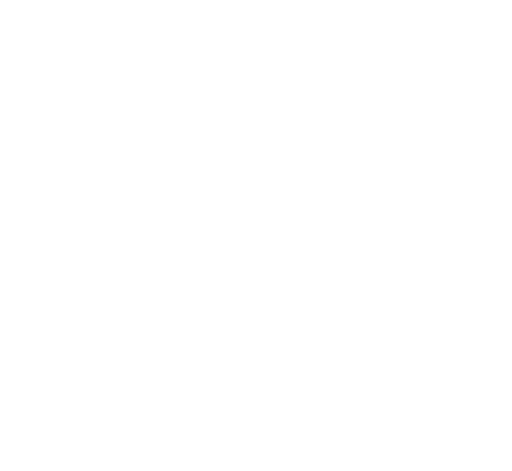
t = 0.00 s
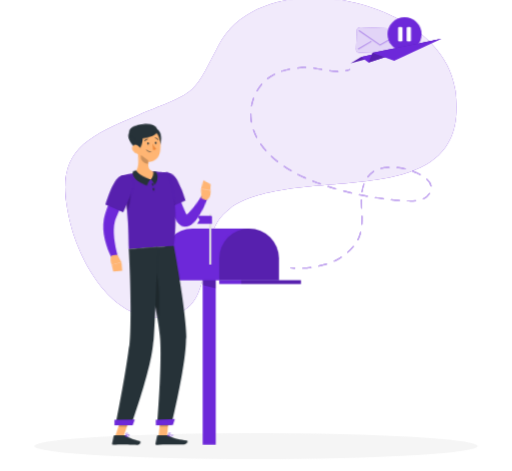
t = 1.80 s
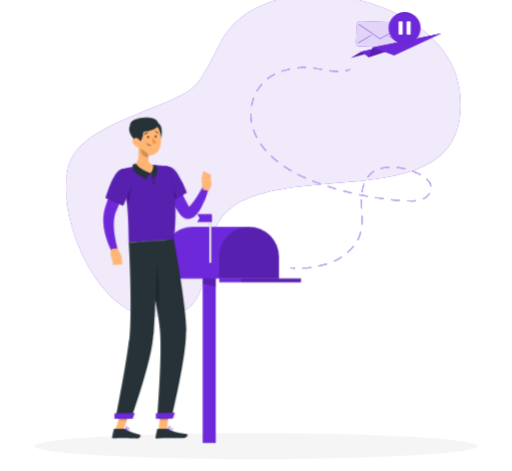
t = 3.00 s
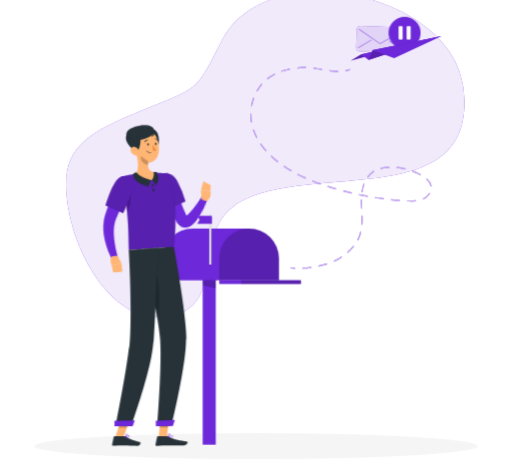
t = 5.00 s
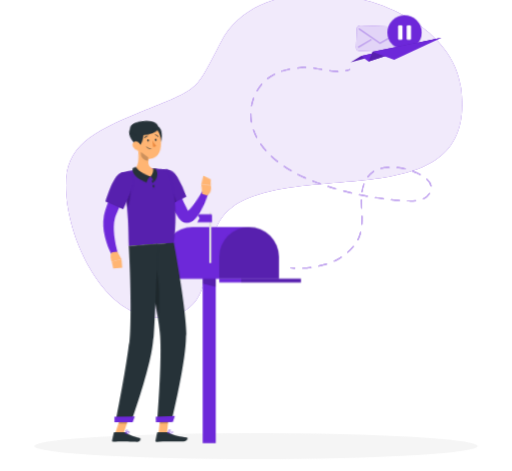
t = 6.30 s
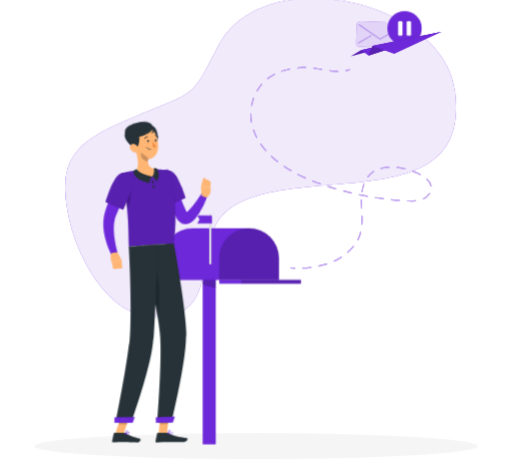
t = 8.30 s

The animated SVG that drew these frames (rendered in a browser with its animation timeline set to each time). Animation: 9 CSS @keyframes rules; one cycle of 9.80 s, repeats indefinitely.

<svg xmlns="http://www.w3.org/2000/svg" viewBox="26 26 448 412" id="ss-rep-expired-m"><style>svg#ss-rep-expired-m #envrep--p{transform-box:view-box;transform-origin:380px 56px;animation:2.00s ease-in-out 1.1s infinite pulse}svg#ss-rep-expired-m #point{transform-box:view-box;transform-origin:303px 166px;animation:1.6s ease-in-out 1.0s infinite k-point}svg#ss-rep-expired-m #head{transform-box:view-box;transform-origin:324px 152px;animation:4s ease-in-out 1.0s infinite k-head}svg#ss-rep-expired-m #background-simple{transform-box:fill-box;transform-origin:center;animation:0.8s 1 both cubic-bezier(.2,.7,.2,1) bxGrow,8s infinite none ease-in-out drift;animation-delay:0s,0.9s}svg#ss-rep-expired-m #Shadow{transform-box:fill-box;transform-origin:center;animation:0.6s 1 both linear bxFade;animation-delay:0.2s}svg#ss-rep-expired-m #Character{transform-box:fill-box;transform-origin:center;animation:0.7s 1 both cubic-bezier(.2,.7,.2,1) bxIn,3.2s infinite none ease-in-out bob;animation-delay:0.18s,1.08s}svg#ss-rep-expired-m #Person{transform-box:fill-box;transform-origin:center;animation:0.7s 1 both cubic-bezier(.2,.7,.2,1) bxIn,4s infinite none ease-in-out float;animation-delay:0.36s,1.26s}svg#ss-rep-expired-m #Line{transform-box:fill-box;transform-origin:center;animation:0.7s 1 both cubic-bezier(.2,.7,.2,1) bxIn;animation-delay:0.54s}svg#ss-rep-expired-m #Envelope{transform-box:fill-box;transform-origin:center;animation:0.7s 1 both cubic-bezier(.2,.7,.2,1) bxIn,4s infinite none ease-in-out float;animation-delay:0.72s,1.62s}svg#ss-rep-expired-m #paper-plane{transform-box:fill-box;transform-origin:center;animation:0.7s 1 both cubic-bezier(.2,.7,.2,1) bxIn,4s infinite none ease-in-out float;animation-delay:0.9s,1.8s}@keyframes bob{0%,100%{transform:none}50%{transform:translateY(-3px)}}@keyframes bxFade{from{opacity:0}to{opacity:1}}@keyframes bxGrow{from{opacity:0;transform:scale(.92)}to{opacity:1;transform:none}}@keyframes bxIn{from{opacity:0;transform:translateY(14px)}to{opacity:1;transform:none}}@keyframes drift{0%,100%{transform:none}50%{transform:translate(4px,-3px) scale(1.02)}}@keyframes float{0%,100%{transform:none}50%{transform:translateY(-7px)}}@keyframes pulse{0%,100%{transform:scale(1)}50%{transform:scale(1.08)}}@keyframes k-point{0%,100%{transform:rotate(0deg)}50%{transform:rotate(-9deg)}}@keyframes k-head{0%,100%{transform:rotate(0)}30%,50%{transform:rotate(-6deg)}75%{transform:rotate(3deg)}}@media (prefers-reduced-motion: reduce){svg#ss-rep-expired-m *{animation:none!important}}</style><g id="background-simple"><path d="M226.92,208.6c58.61-41.92,211.92,10.22,196.87-103C413.11,25.23,255.71-8.42,217,66,193.51,111.1,199.5,105.34,146.87,127c-53.33,21.92-74,35.56-59.19,95.24,7.65,30.89,35.09,85.1,79.4,81.23C222.5,298.61,191.11,234.21,226.92,208.6Z" style="fill:#6D28D9" /><path d="M226.92,208.6c58.61-41.92,211.92,10.22,196.87-103C413.11,25.23,255.71-8.42,217,66,193.51,111.1,199.5,105.34,146.87,127c-53.33,21.92-74,35.56-59.19,95.24,7.65,30.89,35.09,85.1,79.4,81.23C222.5,298.61,191.11,234.21,226.92,208.6Z" style="fill:#fff;opacity:0.9" /></g><g id="Shadow"><ellipse id="path" cx="250" cy="416.24" rx="193.89" ry="11.32" style="fill:#f5f5f5" /></g><g id="Character"><rect x="203.34" y="251.83" width="11.41" height="164.41" transform="translate(418.08 668.06) rotate(180)" style="fill:#6D28D9" /><polygon points="203.34 251.83 214.75 251.83 214.75 279.48 203.34 276.54 203.34 251.83" style="opacity:0.2" /><path d="M168.27,227.12H270.05a0,0,0,0,1,0,0v19.06a26.12,26.12,0,0,1-26.12,26.12H194.39a26.12,26.12,0,0,1-26.12-26.12V227.12A0,0,0,0,1,168.27,227.12Z" transform="translate(438.32 499.42) rotate(180)" style="fill:#6D28D9" /><path d="M217.81,272.3V253.24a26.12,26.12,0,0,1,52.24,0V272.3" style="opacity:0.2" /><rect x="217.81" y="272.3" width="71.48" height="3.35" transform="translate(507.1 547.95) rotate(180)" style="fill:#6D28D9" /><rect x="237.05" y="272.3" width="52.24" height="3.35" transform="translate(526.34 547.95) rotate(180)" style="opacity:0.2" /><rect x="209.04" y="214.5" width="1.85" height="44.13" transform="translate(419.94 473.12) rotate(180)" style="fill:#e0e0e0" /><path d="M198.51,223.06h12.94v-6.34a.84.84,0,0,0-.84-.84h-12.1l2.12,3.59Z" style="fill:#6D28D9" /></g><g id="Person"><g transform="translate(-123.2 33.3) scale(0.920) translate(626.6 0) scale(-1 1)"><polygon points="313.54 408.01 305.52 407.89 303.67 389.27 311.7 389.39 313.54 408.01" style="fill:#ffb573" /><polygon points="354.83 408.04 346.81 408.04 340.56 389.45 348.58 389.45 354.83 408.04" style="fill:#ffb573" /><path d="M345.74,407.11h9.78a.71.71,0,0,1,.69.55l1.58,7.14a1.16,1.16,0,0,1-1.17,1.42c-3.15-.05-5.45-.24-9.41-.24-2.44,0-9.8.26-13.17.26s-3.81-3.33-2.43-3.64c6.18-1.35,10.84-3.21,12.82-5A2,2,0,0,1,345.74,407.11Z" style="fill:#263238" /><path d="M305.59,407l8.76.14a.7.7,0,0,1,.68.55l1.47,7.16a1.16,1.16,0,0,1-1.17,1.41c-3.17-.1-7.73-.36-11.71-.42-4.64-.07-8.66.12-14.11,0-3.29-.05-4.15-3.39-2.77-3.67,6.3-1.28,11.43-1.35,16.91-4.61A3.74,3.74,0,0,1,305.59,407Z" style="fill:#263238" /><g id="point"><path d="M310.52,168.83a180.15,180.15,0,0,1-8.47,16.48c-1.55,2.67-3.17,5.32-4.93,7.92a87.35,87.35,0,0,1-5.68,7.69l-.79.94-.4.47c-.14.16-.23.28-.51.57a9.67,9.67,0,0,1-4.26,2.78,8,8,0,0,1-3.15.33,8.4,8.4,0,0,1-2.71-.7,11.54,11.54,0,0,1-3.33-2.29,21.32,21.32,0,0,1-3.5-4.6,46.9,46.9,0,0,1-2.27-4.46A88.79,88.79,0,0,1,265,176l5.76-1.79c1.23,2.62,2.5,5.33,3.83,7.91s2.69,5.16,4.16,7.53A37.71,37.71,0,0,0,281,193a13.29,13.29,0,0,0,2.2,2.36c.3.23.53.28.41.18a1.51,1.51,0,0,0-.54-.17,2.47,2.47,0,0,0-.93.07c-.6.19-.69.33-.62.2l1.11-1.53a141.54,141.54,0,0,0,8.86-14.69c2.75-5.11,5.43-10.45,7.94-15.62Z" style="fill:#6D28D9" /><path d="M313.86,163.8c2.16,7.36-13.07,27.43-13.07,27.43l-15.37-9.88a97.81,97.81,0,0,1,10.65-18C302.36,155.28,311.48,155.72,313.86,163.8Z" style="fill:#6D28D9" /><path d="M313.86,163.8c2.16,7.36-13.07,27.43-13.07,27.43l-15.37-9.88a97.81,97.81,0,0,1,10.65-18C302.36,155.28,311.48,155.72,313.86,163.8Z" style="opacity:0.2" /><path d="M304.49,172.44c-3.16,1.35-7.81,9-10.23,14.6l6.52,4.19a122.8,122.8,0,0,0,9.8-15.36C308.52,173.61,306.16,171.73,304.49,172.44Z" style="opacity:0.2" /><path d="M270.62,177.09l2-9.05-9.13-.07s-2.44,6.8,2.47,10Z" style="fill:#ffb573" /><polygon points="271.55 159.56 264.23 162.19 263.46 167.97 272.59 168.04 271.55 159.56" style="fill:#ffb573" /></g><polygon points="303.68 389.27 304.63 398.87 312.65 399 311.71 389.4 303.68 389.27" style="opacity:0.2" /><polygon points="348.58 389.46 340.56 389.46 343.78 399.04 351.81 399.04 348.58 389.46" style="opacity:0.2" /><path d="M349.64,160.54c-8.65,30.49-6.9,62.85-7.68,69.4-6.28-.45-29.93-2.22-42.82-3.18-5.62-45.69,5.62-69.16,5.62-69.16s2.76-.53,6.5-.92c1.17-.12,2.44-.22,3.76-.29.73,0,1.47-.07,2.22-.08a160.25,160.25,0,0,1,18.2,1.35c1.14.14,2.3.32,3.43.5s2.06.37,3,.56C346.27,159.59,349.64,160.54,349.64,160.54Z" style="fill:#6D28D9" /><path d="M349.64,160.54c-8.65,30.49-6.9,62.85-7.68,69.4-6.28-.45-29.93-2.22-42.82-3.18-5.62-45.69,5.62-69.16,5.62-69.16s2.76-.53,6.5-.92c1.17-.12,2.44-.22,3.76-.29.73,0,1.47-.07,2.22-.08a160.25,160.25,0,0,1,18.2,1.35c1.14.14,2.3.32,3.43.5s2.06.37,3,.56C346.27,159.59,349.64,160.54,349.64,160.54Z" style="opacity:0.2" /><path d="M340.5,173.62c-.77,2.95.11,16.41,3.19,19.73.42-4.31,1-8.81,1.72-13.41Z" style="opacity:0.2" /><g id="head"><path d="M335.16,137c-1.58,5.77-3.53,16.42.28,20.63-3.42,2.93-7.85,6.27-14.82,6s-5.41-5-3.38-7.35c6.64-1.08,6.84-5.94,6-10.57Z" style="fill:#ffb573" /><path d="M334.8,156s-2.88,4.75-14.46,7.64c1.92,1.78,2.85,6,2.85,6S338.3,166,337.84,157.5A10.16,10.16,0,0,0,334.8,156Z" style="fill:#263238" /><path d="M316.22,168.55s1.52-3.66,4.12-4.91c-1.21-1.25-3-5-1.94-7.81a9.42,9.42,0,0,0-2.68.17S311.14,161.77,316.22,168.55Z" style="fill:#263238" /><path d="M319.1,115.21c-6.24-.14-7.5,14.94-3.45,17.57S330.78,115.46,319.1,115.21Z" style="fill:#263238" /><path d="M336.51,128.27c-1.07,7.89-1.3,12.57-5.61,16.34-6.48,5.67-16,1.31-17.3-6.74-1.17-7.25.78-18.94,8.78-21.52A10.86,10.86,0,0,1,336.51,128.27Z" style="fill:#ffb573" /><path d="M335.38,136c-4,2.11-8.62-19.73,2-18.59C350.72,118.83,343.41,131.79,335.38,136Z" style="fill:#263238" /><path d="M317.57,117.36c0,4.89,15.87,9.75,21.31,8.08s6.81-6,3.89-9C337.83,111.27,317.57,107.78,317.57,117.36Z" style="fill:#263238" /><path d="M339.44,137.28a7.55,7.55,0,0,1-4.95,3c-2.63.38-3.6-2.06-2.58-4.36.92-2.07,3.39-4.76,5.89-4.08S340.88,135.29,339.44,137.28Z" style="fill:#ffb573" /></g><path d="M319.84,168.66c-.13.78-.59,1.36-1,1.28s-.66-.77-.52-1.55.6-1.37,1-1.29S320,167.87,319.84,168.66Z" style="fill:#263238" /><path d="M319.16,173.16c-.07.8-.47,1.41-.9,1.37s-.72-.71-.65-1.5.47-1.41.9-1.37S319.23,172.37,319.16,173.16Z" style="fill:#263238" /><path d="M330.32,140.59l-7,5.15a17.42,17.42,0,0,1,.32,3.27c2.53-.18,6.16-2.66,6.62-5.25A9.18,9.18,0,0,0,330.32,140.59Z" style="opacity:0.2" /><path d="M318.21,118a9.35,9.35,0,0,0,2.29,4.32c-1.42-.08-2.83-2.09-3.28-3.26S318.21,118,318.21,118Z" style="fill:#263238" /><path d="M301.65,397l13.59.21s-4.54-53.69-3.31-78.67c.37-7.6,1.9-18.23,3.9-29.62,2.54-14.36,3.76-20.08,7-38.22,2.34-12.94,4.42-21.81,4.42-21.81l-28.15-2.1S287.2,291.47,287.48,316C287.76,341.43,301.65,397,301.65,397Z" style="fill:#263238" /><path d="M317.38,246c-5.06,12.6-5.16,42.12-2.83,50.43.4-2.46.83-5,1.28-7.54,2.54-14.36,3.76-20.08,7-38.22.06-.36.13-.71.19-1.06A19.5,19.5,0,0,0,317.38,246Z" style="opacity:0.2" /><path d="M314.33,227.89s2.48,67.69,4.37,91.13C320.76,344.7,340,397.18,340,397.18h14.7s-9.81-48-12.82-73c-3.43-28.4.06-94.26.06-94.26Z" style="fill:#263238" /><polygon points="338.25 397.5 355.56 397.5 355.56 392.33 336.21 391.99 338.25 397.5" style="fill:#6D28D9" /><polygon points="299.94 397.26 316.13 397.51 316.21 392.28 298.11 391.72 299.94 397.26" style="fill:#6D28D9" /><path d="M324.32,129.59c-.05.65-.43,1.15-.85,1.11s-.73-.58-.68-1.22.43-1.14.85-1.11S324.37,129,324.32,129.59Z" style="fill:#263238" /><path d="M317,129.05c0,.65-.43,1.14-.85,1.11s-.72-.58-.68-1.22.43-1.15.86-1.12S317.07,128.4,317,129.05Z" style="fill:#263238" /><path d="M319.32,129.54a23.31,23.31,0,0,1-3.5,5.3,3.72,3.72,0,0,0,3,.8Z" style="fill:#ed893e" /><path d="M321.46,137.57a5.28,5.28,0,0,0,3.8-1.84.19.19,0,0,0,0-.27.2.2,0,0,0-.27,0,5.12,5.12,0,0,1-4.32,1.69.19.19,0,0,0-.2.17.19.19,0,0,0,.17.21A6,6,0,0,0,321.46,137.57Z" style="fill:#263238" /><path d="M326.75,127.4a.32.32,0,0,0,.18-.06.37.37,0,0,0,.11-.52,3.77,3.77,0,0,0-3-1.8.38.38,0,1,0,0,.76h0a3,3,0,0,1,2.33,1.45A.38.38,0,0,0,326.75,127.4Z" style="fill:#263238" /><path d="M314.06,126.31a.4.4,0,0,0,.31-.19,3,3,0,0,1,2.27-1.56.37.37,0,0,0,.35-.4.37.37,0,0,0-.39-.36,3.82,3.82,0,0,0-2.89,1.93.38.38,0,0,0,.14.52A.42.42,0,0,0,314.06,126.31Z" style="fill:#263238" /><path d="M343.08,408.52a9.67,9.67,0,0,0,2.1-.29.2.2,0,0,0,.15-.16.21.21,0,0,0-.09-.19c-.29-.18-2.88-1.77-3.77-1.32a.62.62,0,0,0-.33.54,1.17,1.17,0,0,0,.4,1A2.44,2.44,0,0,0,343.08,408.52Zm1.55-.56c-1.36.27-2.41.22-2.85-.15a.76.76,0,0,1-.26-.68.25.25,0,0,1,.12-.23C342.1,406.66,343.58,407.35,344.63,408Z" style="fill:#6D28D9" /><path d="M345.14,408.23a.19.19,0,0,0,.1,0,.2.2,0,0,0,.09-.17c0-.1-.2-2.42-1.13-3.18a1,1,0,0,0-.81-.24h0a.61.61,0,0,0-.61.49c-.17.9,1.44,2.66,2.27,3.11ZM343.52,405a.62.62,0,0,1,.43.17,4.49,4.49,0,0,1,.95,2.51c-.82-.63-1.85-2-1.75-2.48,0-.05,0-.17.28-.2h.09Z" style="fill:#6D28D9" /><path d="M304.78,408.06a.2.2,0,0,0,.13-.16.19.19,0,0,0-.1-.19c-.36-.2-3.56-1.88-4.54-1.36a.62.62,0,0,0-.32.51h0a1.06,1.06,0,0,0,.34.93c.86.79,3.17.51,4.47.27Zm-4.26-1.4c.6-.2,2.34.49,3.61,1.12-1.78.27-3.1.17-3.59-.27a.72.72,0,0,1-.22-.62.22.22,0,0,1,.13-.2Z" style="fill:#6D28D9" /><path d="M304.78,408.06l.05,0a.17.17,0,0,0,.08-.17c0-.09-.19-2.26-1.2-3.11a1.35,1.35,0,0,0-1-.34h0c-.53,0-.68.3-.72.52-.16.9,1.73,2.67,2.69,3.12A.23.23,0,0,0,304.78,408.06Zm-2.28-3.24.2,0h0a1,1,0,0,1,.77.26,4.45,4.45,0,0,1,1,2.49c-1-.61-2.26-2-2.17-2.54C302.33,405,302.34,404.87,302.5,404.82Zm.18-.22Z" style="fill:#6D28D9" /><path d="M351.7,165.54c2.8,5.62,5.31,11.24,7.62,17,1.17,2.88,2.25,5.81,3.31,8.76.52,1.49,1,3,1.5,4.48l.36,1.13.39,1.3c.28.89.44,1.78.65,2.66a49.08,49.08,0,0,1-.92,20.23,76.58,76.58,0,0,1-2.81,9.24c-.57,1.5-1.18,3-1.83,4.43s-1.31,2.87-2.12,4.37l-5.53-2.4c.77-2.73,1.55-5.68,2.1-8.55s1.06-5.77,1.38-8.63a59,59,0,0,0,.34-8.46,33.24,33.24,0,0,0-1.1-7.83c-.19-.59-.34-1.21-.57-1.77-.12-.29-.19-.53-.34-.88l-.42-1c-.56-1.37-1.17-2.74-1.75-4.11-1.17-2.76-2.44-5.49-3.66-8.24l-7.55-16.43Z" style="fill:#6D28D9" /><path d="M349.64,160.54c7.32,2.3,14.52,27.13,14.52,27.13l-16.94,7.41s-5.48-12-8.64-21.4C335.15,163.43,340.76,157.76,349.64,160.54Z" style="fill:#6D28D9" /><path d="M349.64,160.54c7.32,2.3,14.52,27.13,14.52,27.13l-16.94,7.41s-5.48-12-8.64-21.4C335.15,163.43,340.76,157.76,349.64,160.54Z" style="opacity:0.2" /><path d="M352.77,235.39l-3.95,7.13,9.31,2.42s2.81-6.91-.51-9.11Z" style="fill:#ffb573" /><polygon points="348.13 250.61 356.68 251.32 358.13 244.94 348.82 242.52 348.13 250.61" style="fill:#ffb573" /></g></g><g id="Line"><path d="M328.58,88.33a.5.5,0,0,1-.48-.39.49.49,0,0,1,.37-.6,23.34,23.34,0,0,0,3.26-1,.5.5,0,1,1,.37.93,23.61,23.61,0,0,1-3.4,1.07Z" style="fill:#6D28D9" /><path d="M291,261.08a.51.51,0,0,1-.5-.48.5.5,0,0,1,.48-.52c2.31-.12,4.67-.33,7-.64a.51.51,0,0,1,.56.43.49.49,0,0,1-.43.56c-2.36.32-4.75.53-7.09.64Zm14-1.85a.5.5,0,0,1-.11-1c2.35-.51,4.64-1.11,6.8-1.79a.5.5,0,1,1,.3.95c-2.19.69-4.5,1.3-6.89,1.82Zm13.45-4.32a.49.49,0,0,1-.45-.29.5.5,0,0,1,.24-.67,36.39,36.39,0,0,0,4.89-2.65l1.19-.8a.5.5,0,0,1,.69.14.49.49,0,0,1-.13.69l-1.2.8a37.2,37.2,0,0,1-5,2.73A.54.54,0,0,1,318.48,254.91Zm11.77-7.79a.52.52,0,0,1-.38-.17.51.51,0,0,1,.05-.71,42.47,42.47,0,0,0,4.91-5,.51.51,0,0,1,.71-.06.49.49,0,0,1,.06.7,44.56,44.56,0,0,1-5,5.09A.49.49,0,0,1,330.25,247.12Zm8.89-10.9a.46.46,0,0,1-.23-.06.5.5,0,0,1-.22-.67q.49-.94.9-1.92a31.35,31.35,0,0,0,1.5-4.6.5.5,0,0,1,1,.24,31.43,31.43,0,0,1-1.55,4.75c-.28.67-.59,1.33-.93,2A.49.49,0,0,1,339.14,236.22Zm3.47-13.62h0a.5.5,0,0,1-.47-.54c.09-1.36.14-2.8.14-4.39,0-.88,0-1.75,0-2.63a.5.5,0,0,1,.49-.52.49.49,0,0,1,.51.49c0,.89,0,1.77,0,2.66,0,1.62-.05,3.08-.14,4.46A.5.5,0,0,1,342.61,222.6Zm-.19-14.15a.5.5,0,0,1-.5-.47c-.09-2-.18-4.22-.18-6.4v-.71a.46.46,0,0,1,.5-.49.5.5,0,0,1,.5.5v.7c0,2.16.09,4.33.18,6.35a.5.5,0,0,1-.48.52Zm42.75-6.16c-.91,0-1.8,0-2.65-.06a.5.5,0,0,1-.48-.52.5.5,0,0,1,.52-.48c.84,0,1.72.06,2.61.06a39.89,39.89,0,0,0,4.39-.22.5.5,0,0,1,.11,1A42,42,0,0,1,385.17,202.29Zm-9.69-.51h0c-2.34-.18-4.72-.39-7.06-.63a.5.5,0,0,1-.45-.55.5.5,0,0,1,.55-.45c2.33.24,4.7.46,7,.64a.5.5,0,0,1,0,1Zm21-1.43a.52.52,0,0,1-.46-.29.5.5,0,0,1,.25-.66,11.19,11.19,0,0,0,5.09-4.32.5.5,0,1,1,.85.52,12.13,12.13,0,0,1-5.52,4.71A.52.52,0,0,1,396.45,200.35Zm-35.05,0h-.06c-2.33-.3-4.7-.64-7-1a.5.5,0,0,1-.42-.57.51.51,0,0,1,.57-.42c2.32.36,4.67.7,7,1a.5.5,0,0,1-.06,1Zm-14-2.17h-.09c-2.31-.42-4.65-.88-6.95-1.36a.5.5,0,0,1,.2-1c2.3.48,4.63.94,6.93,1.36a.5.5,0,0,1,.41.58A.51.51,0,0,1,347.41,198.16Zm-13.85-2.9h-.12c-2.28-.54-4.6-1.12-6.87-1.72a.5.5,0,1,1,.25-1c2.27.6,4.57,1.18,6.85,1.71a.52.52,0,0,1,.38.61A.5.5,0,0,1,333.56,195.26Zm9.18-.94h-.08a.51.51,0,0,1-.42-.57A35.17,35.17,0,0,1,344,186.8a.5.5,0,0,1,.64-.3.5.5,0,0,1,.3.64,34,34,0,0,0-1.7,6.76A.5.5,0,0,1,342.74,194.32Zm-22.87-2.67a.36.36,0,0,1-.14,0c-2.25-.65-4.54-1.35-6.78-2.07a.49.49,0,0,1-.32-.63.5.5,0,0,1,.63-.32c2.23.71,4.5,1.41,6.75,2.06a.5.5,0,0,1,.34.62A.49.49,0,0,1,319.87,191.65Zm83.31-2.57a.51.51,0,0,1-.49-.41,10.46,10.46,0,0,0-3.54-5.61.49.49,0,0,1,0-.7.5.5,0,0,1,.71,0,11.37,11.37,0,0,1,3.85,6.16.5.5,0,0,1-.39.59Zm-96.78-1.75a.47.47,0,0,1-.17,0c-2.28-.81-4.51-1.65-6.65-2.49a.51.51,0,0,1-.28-.65.5.5,0,0,1,.65-.28c2.12.84,4.35,1.67,6.61,2.48a.5.5,0,0,1,.31.63A.5.5,0,0,1,306.4,187.33Zm-13.16-5.23a.46.46,0,0,1-.2,0c-2.2-1-4.36-2-6.41-3.05a.5.5,0,1,1,.45-.89c2,1,4.18,2,6.37,3a.5.5,0,0,1-.21,1Zm54.52-.87a.55.55,0,0,1-.3-.09.5.5,0,0,1-.1-.7,19.34,19.34,0,0,1,4.75-4.6l.52-.33a.5.5,0,1,1,.53.85l-.49.31a18.43,18.43,0,0,0-4.51,4.36A.51.51,0,0,1,347.76,181.23Zm45.87-2a.53.53,0,0,1-.24-.06c-.84-.45-1.66-.87-2.44-1.26-1.27-.62-2.58-1.2-3.9-1.72a.5.5,0,1,1,.36-.93c1.35.52,2.69,1.12,4,1.76.78.39,1.62.81,2.47,1.27a.51.51,0,0,1,.2.68A.49.49,0,0,1,393.63,179.23Zm-113-3.55a.45.45,0,0,1-.25-.07c-2.09-1.21-4.12-2.47-6-3.76a.5.5,0,0,1,.55-.83c1.9,1.27,3.91,2.53,6,3.73a.5.5,0,0,1-.25.93Zm99.85-1.57h-.12a50.54,50.54,0,0,0-6.91-1.14.5.5,0,0,1-.45-.54.51.51,0,0,1,.55-.45,50.91,50.91,0,0,1,7,1.16.5.5,0,0,1-.11,1Zm-21.05-.32a.51.51,0,0,1-.49-.39.5.5,0,0,1,.37-.6,36.42,36.42,0,0,1,5.34-.85c.58,0,1.17-.09,1.75-.12a.48.48,0,0,1,.53.47.5.5,0,0,1-.47.52c-.58,0-1.15.08-1.72.13a35.53,35.53,0,0,0-5.19.82Zm-90.53-6a.5.5,0,0,1-.31-.1c-1.9-1.49-3.72-3.05-5.41-4.62a.5.5,0,0,1,0-.71.51.51,0,0,1,.71,0c1.67,1.56,3.47,3.1,5.35,4.57a.5.5,0,0,1,.08.7A.48.48,0,0,1,268.9,167.78Zm-10.32-9.65a.52.52,0,0,1-.38-.17,61.24,61.24,0,0,1-4.39-5.62.51.51,0,0,1,.12-.7.52.52,0,0,1,.7.13A59.3,59.3,0,0,0,259,157.3a.5.5,0,0,1,0,.7A.5.5,0,0,1,258.58,158.13Zm-8-11.63a.49.49,0,0,1-.44-.28,50.58,50.58,0,0,1-2.83-6.55.51.51,0,0,1,.31-.64.5.5,0,0,1,.63.31,49.34,49.34,0,0,0,2.78,6.43.5.5,0,0,1-.22.67A.46.46,0,0,1,250.57,146.5ZM246,133.17a.49.49,0,0,1-.49-.42c-.1-.53-.18-1.06-.26-1.6a39.07,39.07,0,0,1-.37-5.32v-.21a.5.5,0,0,1,1,0v.2a37,37,0,0,0,.36,5.18c.08.53.16,1.05.25,1.57a.5.5,0,0,1-.4.58Zm.05-14.08h-.09a.5.5,0,0,1-.4-.58,42.46,42.46,0,0,1,1.89-6.9.52.52,0,0,1,.65-.3.5.5,0,0,1,.29.64,40.79,40.79,0,0,0-1.85,6.74A.49.49,0,0,1,246,119.09Zm4.88-13.21a.59.59,0,0,1-.25-.07.51.51,0,0,1-.18-.69,39.14,39.14,0,0,1,4.15-5.83.5.5,0,0,1,.75.65,39.43,39.43,0,0,0-4,5.69A.5.5,0,0,1,250.9,105.88Zm9.21-10.65a.5.5,0,0,1-.31-.89,37.43,37.43,0,0,1,6.05-3.83.5.5,0,0,1,.45.9,37,37,0,0,0-5.89,3.72A.49.49,0,0,1,260.11,95.23ZM321.56,89h0a53.78,53.78,0,0,1-7.11-.63.5.5,0,0,1,.14-1,52,52,0,0,0,7,.62.5.5,0,1,1,0,1Zm-48.94-.26a.5.5,0,0,1-.16-1,60.78,60.78,0,0,1,6.9-1.8.5.5,0,0,1,.59.4.48.48,0,0,1-.39.58,61,61,0,0,0-6.79,1.77Zm34.92-1.57h-.09c-2.15-.4-4.58-.85-7-1.19a.5.5,0,0,1-.42-.56.49.49,0,0,1,.56-.43c2.4.34,4.84.8,7,1.2a.5.5,0,0,1,.4.58A.51.51,0,0,1,307.54,87.2Zm-21.08-1.29a.5.5,0,0,1-.06-1c1.27-.14,2.63-.27,4-.38.88-.07,1.81-.11,2.76-.11h.33a.5.5,0,0,1,.49.51.52.52,0,0,1-.5.49h-.32c-.92,0-1.82,0-2.69.1-1.38.11-2.72.24-4,.39Z" style="fill:#6D28D9" /><path d="M283.82,261.1h0c-1.19-.05-2.37-.14-3.51-.25a.49.49,0,0,1-.45-.54.48.48,0,0,1,.54-.45c1.13.11,2.29.19,3.47.24a.5.5,0,0,1,0,1Z" style="fill:#6D28D9" /><g style="opacity:0.6000000000000001"><path d="M328.58,88.33a.5.5,0,0,1-.48-.39.49.49,0,0,1,.37-.6,23.34,23.34,0,0,0,3.26-1,.5.5,0,1,1,.37.93,23.61,23.61,0,0,1-3.4,1.07Z" style="fill:#fff" /><path d="M291,261.08a.51.51,0,0,1-.5-.48.5.5,0,0,1,.48-.52c2.31-.12,4.67-.33,7-.64a.51.51,0,0,1,.56.43.49.49,0,0,1-.43.56c-2.36.32-4.75.53-7.09.64Zm14-1.85a.5.5,0,0,1-.11-1c2.35-.51,4.64-1.11,6.8-1.79a.5.5,0,1,1,.3.95c-2.19.69-4.5,1.3-6.89,1.82Zm13.45-4.32a.49.49,0,0,1-.45-.29.5.5,0,0,1,.24-.67,36.39,36.39,0,0,0,4.89-2.65l1.19-.8a.5.5,0,0,1,.69.14.49.49,0,0,1-.13.69l-1.2.8a37.2,37.2,0,0,1-5,2.73A.54.54,0,0,1,318.48,254.91Zm11.77-7.79a.52.52,0,0,1-.38-.17.51.51,0,0,1,.05-.71,42.47,42.47,0,0,0,4.91-5,.51.51,0,0,1,.71-.06.49.49,0,0,1,.06.7,44.56,44.56,0,0,1-5,5.09A.49.49,0,0,1,330.25,247.12Zm8.89-10.9a.46.46,0,0,1-.23-.06.5.5,0,0,1-.22-.67q.49-.94.9-1.92a31.35,31.35,0,0,0,1.5-4.6.5.5,0,0,1,1,.24,31.43,31.43,0,0,1-1.55,4.75c-.28.67-.59,1.33-.93,2A.49.49,0,0,1,339.14,236.22Zm3.47-13.62h0a.5.5,0,0,1-.47-.54c.09-1.36.14-2.8.14-4.39,0-.88,0-1.75,0-2.63a.5.5,0,0,1,.49-.52.49.49,0,0,1,.51.49c0,.89,0,1.77,0,2.66,0,1.62-.05,3.08-.14,4.46A.5.5,0,0,1,342.61,222.6Zm-.19-14.15a.5.5,0,0,1-.5-.47c-.09-2-.18-4.22-.18-6.4v-.71a.46.46,0,0,1,.5-.49.5.5,0,0,1,.5.5v.7c0,2.16.09,4.33.18,6.35a.5.5,0,0,1-.48.52Zm42.75-6.16c-.91,0-1.8,0-2.65-.06a.5.5,0,0,1-.48-.52.5.5,0,0,1,.52-.48c.84,0,1.72.06,2.61.06a39.89,39.89,0,0,0,4.39-.22.5.5,0,0,1,.11,1A42,42,0,0,1,385.17,202.29Zm-9.69-.51h0c-2.34-.18-4.72-.39-7.06-.63a.5.5,0,0,1-.45-.55.5.5,0,0,1,.55-.45c2.33.24,4.7.46,7,.64a.5.5,0,0,1,0,1Zm21-1.43a.52.52,0,0,1-.46-.29.5.5,0,0,1,.25-.66,11.19,11.19,0,0,0,5.09-4.32.5.5,0,1,1,.85.52,12.13,12.13,0,0,1-5.52,4.71A.52.52,0,0,1,396.45,200.35Zm-35.05,0h-.06c-2.33-.3-4.7-.64-7-1a.5.5,0,0,1-.42-.57.51.51,0,0,1,.57-.42c2.32.36,4.67.7,7,1a.5.5,0,0,1-.06,1Zm-14-2.17h-.09c-2.31-.42-4.65-.88-6.95-1.36a.5.5,0,0,1,.2-1c2.3.48,4.63.94,6.93,1.36a.5.5,0,0,1,.41.58A.51.51,0,0,1,347.41,198.16Zm-13.85-2.9h-.12c-2.28-.54-4.6-1.12-6.87-1.72a.5.5,0,1,1,.25-1c2.27.6,4.57,1.18,6.85,1.71a.52.52,0,0,1,.38.61A.5.5,0,0,1,333.56,195.26Zm9.18-.94h-.08a.51.51,0,0,1-.42-.57A35.17,35.17,0,0,1,344,186.8a.5.5,0,0,1,.64-.3.5.5,0,0,1,.3.64,34,34,0,0,0-1.7,6.76A.5.5,0,0,1,342.74,194.32Zm-22.87-2.67a.36.36,0,0,1-.14,0c-2.25-.65-4.54-1.35-6.78-2.07a.49.49,0,0,1-.32-.63.5.5,0,0,1,.63-.32c2.23.71,4.5,1.41,6.75,2.06a.5.5,0,0,1,.34.62A.49.49,0,0,1,319.87,191.65Zm83.31-2.57a.51.51,0,0,1-.49-.41,10.46,10.46,0,0,0-3.54-5.61.49.49,0,0,1,0-.7.5.5,0,0,1,.71,0,11.37,11.37,0,0,1,3.85,6.16.5.5,0,0,1-.39.59Zm-96.78-1.75a.47.47,0,0,1-.17,0c-2.28-.81-4.51-1.65-6.65-2.49a.51.51,0,0,1-.28-.65.5.5,0,0,1,.65-.28c2.12.84,4.35,1.67,6.61,2.48a.5.5,0,0,1,.31.63A.5.5,0,0,1,306.4,187.33Zm-13.16-5.23a.46.46,0,0,1-.2,0c-2.2-1-4.36-2-6.41-3.05a.5.5,0,1,1,.45-.89c2,1,4.18,2,6.37,3a.5.5,0,0,1-.21,1Zm54.52-.87a.55.55,0,0,1-.3-.09.5.5,0,0,1-.1-.7,19.34,19.34,0,0,1,4.75-4.6l.52-.33a.5.5,0,1,1,.53.85l-.49.31a18.43,18.43,0,0,0-4.51,4.36A.51.51,0,0,1,347.76,181.23Zm45.87-2a.53.53,0,0,1-.24-.06c-.84-.45-1.66-.87-2.44-1.26-1.27-.62-2.58-1.2-3.9-1.72a.5.5,0,1,1,.36-.93c1.35.52,2.69,1.12,4,1.76.78.39,1.62.81,2.47,1.27a.51.51,0,0,1,.2.68A.49.49,0,0,1,393.63,179.23Zm-113-3.55a.45.45,0,0,1-.25-.07c-2.09-1.21-4.12-2.47-6-3.76a.5.5,0,0,1,.55-.83c1.9,1.27,3.91,2.53,6,3.73a.5.5,0,0,1-.25.93Zm99.85-1.57h-.12a50.54,50.54,0,0,0-6.91-1.14.5.5,0,0,1-.45-.54.51.51,0,0,1,.55-.45,50.91,50.91,0,0,1,7,1.16.5.5,0,0,1-.11,1Zm-21.05-.32a.51.51,0,0,1-.49-.39.5.5,0,0,1,.37-.6,36.42,36.42,0,0,1,5.34-.85c.58,0,1.17-.09,1.75-.12a.48.48,0,0,1,.53.47.5.5,0,0,1-.47.52c-.58,0-1.15.08-1.72.13a35.53,35.53,0,0,0-5.19.82Zm-90.53-6a.5.5,0,0,1-.31-.1c-1.9-1.49-3.72-3.05-5.41-4.62a.5.5,0,0,1,0-.71.51.51,0,0,1,.71,0c1.67,1.56,3.47,3.1,5.35,4.57a.5.5,0,0,1,.08.7A.48.48,0,0,1,268.9,167.78Zm-10.32-9.65a.52.52,0,0,1-.38-.17,61.24,61.24,0,0,1-4.39-5.62.51.51,0,0,1,.12-.7.52.52,0,0,1,.7.13A59.3,59.3,0,0,0,259,157.3a.5.5,0,0,1,0,.7A.5.5,0,0,1,258.58,158.13Zm-8-11.63a.49.49,0,0,1-.44-.28,50.58,50.58,0,0,1-2.83-6.55.51.51,0,0,1,.31-.64.5.5,0,0,1,.63.31,49.34,49.34,0,0,0,2.78,6.43.5.5,0,0,1-.22.67A.46.46,0,0,1,250.57,146.5ZM246,133.17a.49.49,0,0,1-.49-.42c-.1-.53-.18-1.06-.26-1.6a39.07,39.07,0,0,1-.37-5.32v-.21a.5.5,0,0,1,1,0v.2a37,37,0,0,0,.36,5.18c.08.53.16,1.05.25,1.57a.5.5,0,0,1-.4.58Zm.05-14.08h-.09a.5.5,0,0,1-.4-.58,42.46,42.46,0,0,1,1.89-6.9.52.52,0,0,1,.65-.3.5.5,0,0,1,.29.64,40.79,40.79,0,0,0-1.85,6.74A.49.49,0,0,1,246,119.09Zm4.88-13.21a.59.59,0,0,1-.25-.07.51.51,0,0,1-.18-.69,39.14,39.14,0,0,1,4.15-5.83.5.5,0,0,1,.75.65,39.43,39.43,0,0,0-4,5.69A.5.5,0,0,1,250.9,105.88Zm9.21-10.65a.5.5,0,0,1-.31-.89,37.43,37.43,0,0,1,6.05-3.83.5.5,0,0,1,.45.9,37,37,0,0,0-5.89,3.72A.49.49,0,0,1,260.11,95.23ZM321.56,89h0a53.78,53.78,0,0,1-7.11-.63.5.5,0,0,1,.14-1,52,52,0,0,0,7,.62.5.5,0,1,1,0,1Zm-48.94-.26a.5.5,0,0,1-.16-1,60.78,60.78,0,0,1,6.9-1.8.5.5,0,0,1,.59.4.48.48,0,0,1-.39.58,61,61,0,0,0-6.79,1.77Zm34.92-1.57h-.09c-2.15-.4-4.58-.85-7-1.19a.5.5,0,0,1-.42-.56.49.49,0,0,1,.56-.43c2.4.34,4.84.8,7,1.2a.5.5,0,0,1,.4.58A.51.51,0,0,1,307.54,87.2Zm-21.08-1.29a.5.5,0,0,1-.06-1c1.27-.14,2.63-.27,4-.38.88-.07,1.81-.11,2.76-.11h.33a.5.5,0,0,1,.49.51.52.52,0,0,1-.5.49h-.32c-.92,0-1.82,0-2.69.1-1.38.11-2.72.24-4,.39Z" style="fill:#fff" /><path d="M283.82,261.1h0c-1.19-.05-2.37-.14-3.51-.25a.49.49,0,0,1-.45-.54.48.48,0,0,1,.54-.45c1.13.11,2.29.19,3.47.24a.5.5,0,0,1,0,1Z" style="fill:#fff" /></g></g><g id="Envelope"><rect x="337.83" y="50.51" width="41.78" height="22.44" rx="3.22" transform="translate(2.84 -14.67) rotate(2.35)" style="fill:#6D28D9" /><rect x="337.83" y="50.51" width="41.78" height="22.44" rx="3.22" transform="translate(2.84 -14.67) rotate(2.35)" style="fill:#fff;opacity:0.8" /><path d="M358.57,66a.52.52,0,0,1-.29-.09L340,53.33a.5.5,0,0,1-.13-.7.51.51,0,0,1,.69-.13l18,12.42,19-10.9a.5.5,0,0,1,.68.19.5.5,0,0,1-.18.68l-19.22,11A.47.47,0,0,1,358.57,66Z" style="fill:#6D28D9;opacity:0.4" /><path d="M377.13,70.89a.47.47,0,0,1-.28-.09l-10.46-7.27a.5.5,0,0,1-.13-.7.51.51,0,0,1,.7-.12L377.42,70a.49.49,0,0,1,.12.69A.5.5,0,0,1,377.13,70.89Z" style="fill:#6D28D9;opacity:0.4" /><path d="M339.67,69.35a.5.5,0,0,1-.26-.94l11-6.38a.5.5,0,0,1,.5.86l-11,6.39A.47.47,0,0,1,339.67,69.35Z" style="fill:#6D28D9;opacity:0.4" /><g id="envrep--p"><g id="envrep-"><circle cx="380" cy="56" r="14" fill="#6D28D9" /><rect x="374.7" y="50.1" width="3.6" height="11.8" rx="1" fill="#FFFFFF" /><rect x="381.7" y="50.1" width="3.6" height="11.8" rx="1" fill="#FFFFFF" /></g></g></g><g id="paper-plane"><polygon points="412.22 59.8 341.85 75.85 332.83 81.42 412.22 59.8" style="fill:#6D28D9" /><polyline points="341.85 75.85 332.83 81.42 412.22 59.8" style="opacity:0.2" /><polygon points="412.22 59.8 341.85 75.85 348.47 80.72 412.22 59.8" style="fill:#6D28D9" /><polygon points="412.22 59.8 351.89 72.14 348.47 80.72 412.22 59.8" style="fill:#6D28D9" /><polygon points="412.22 59.8 351.89 72.14 348.47 80.72 412.22 59.8" style="opacity:0.2" /><polygon points="412.22 59.8 351.89 72.14 370.89 79.03 412.22 59.8" style="fill:#6D28D9" /></g></svg>
